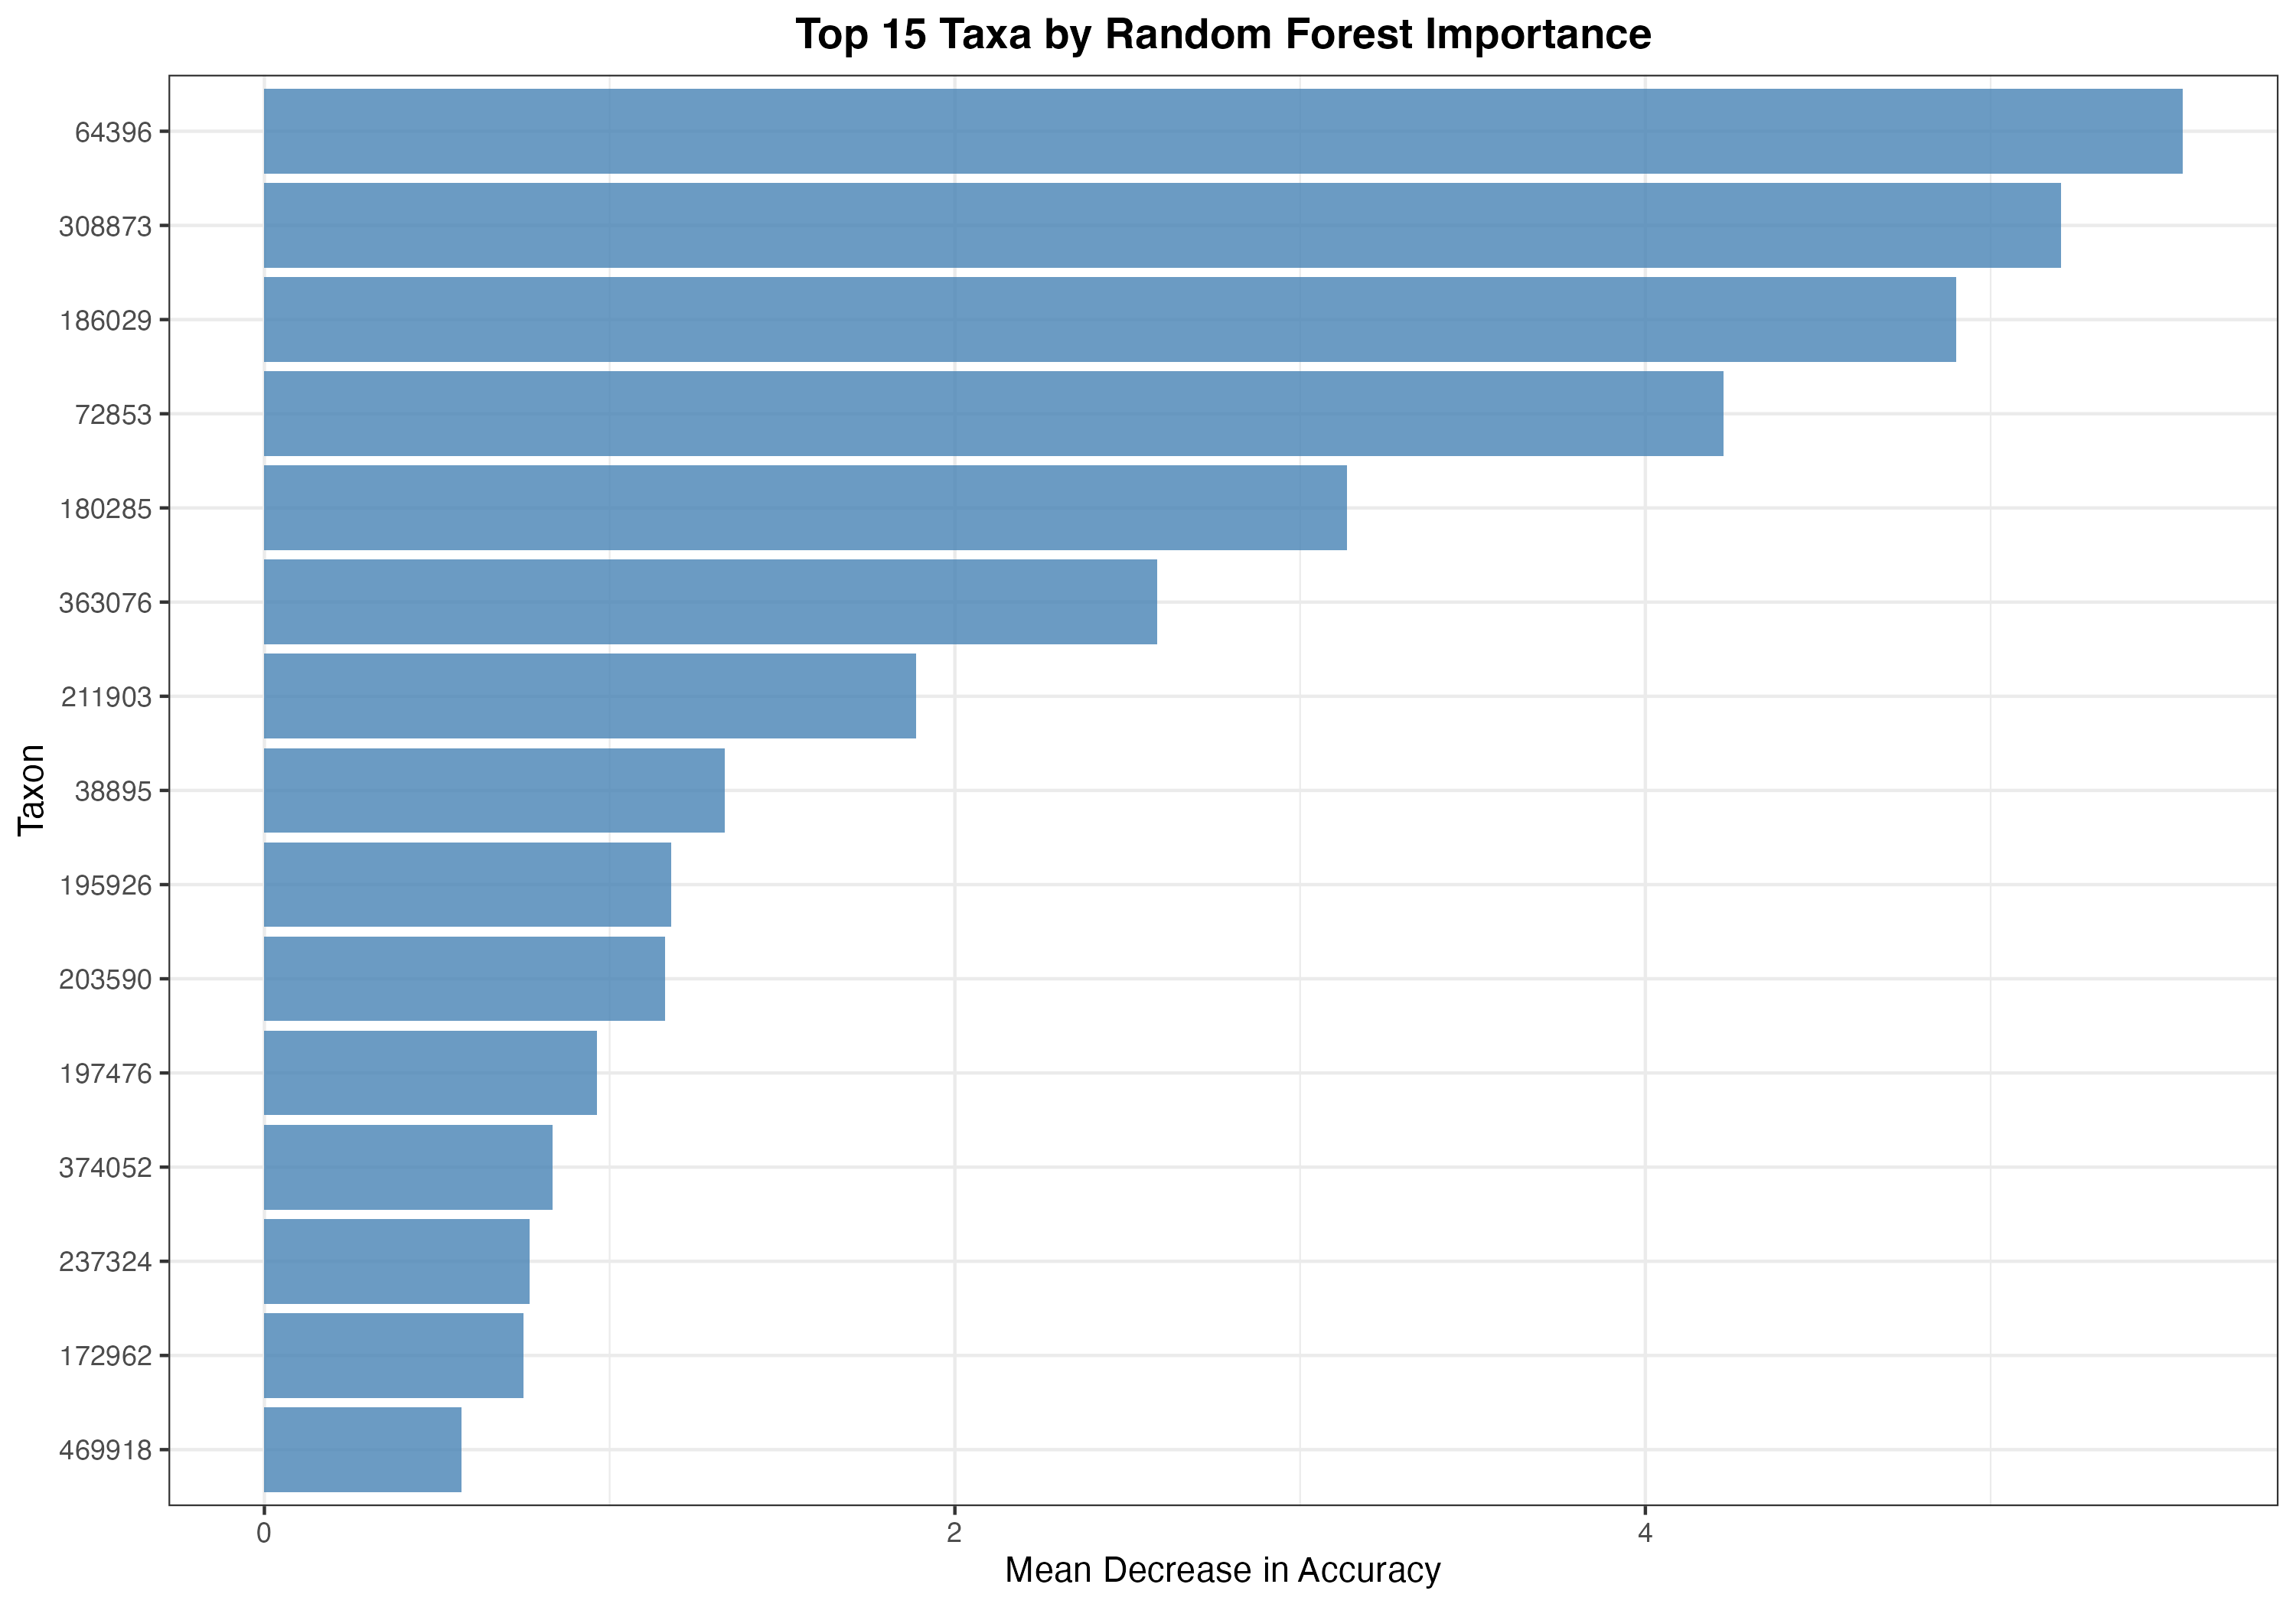

Values plotted in this chart, from the file beside it:
Cancer, Healthy, MeanDecreaseAccuracy, MeanDecreaseGini, Sanitized, Taxon
3.343, 5.613, 5.556, 2.738, X64396, 64396
3.914, 4.357, 5.203, 2.064, X308873, 308873
5.344, 2.222, 4.901, 2.909, X186029, 186029
1.921, 4.191, 4.226, 2.698, X72853, 72853
1.684, 2.494, 3.136, 2.449, X180285, 180285
1.092, 2.206, 2.587, 0.6518, X363076, 363076
1.549, 0.7895, 1.887, 0.5262, X211903, 211903
1.9, -0.303, 1.333, 0.309, X38895, 38895
0.5867, 1.292, 1.179, 1.593, X195926, 195926
1.232, 0.4544, 1.16, 0.7364, X203590, 203590
1.256, 0.0937, 0.9639, 0.6773, X197476, 197476
-0.8793, 1.879, 0.8341, 1.617, X374052, 374052
0.3766, 0.6009, 0.7692, 1.042, X237324, 237324
1.559, -0.5114, 0.7495, 0.636, X172962, 172962
1.347, -0.5614, 0.572, 0.2923, X469918, 469918
